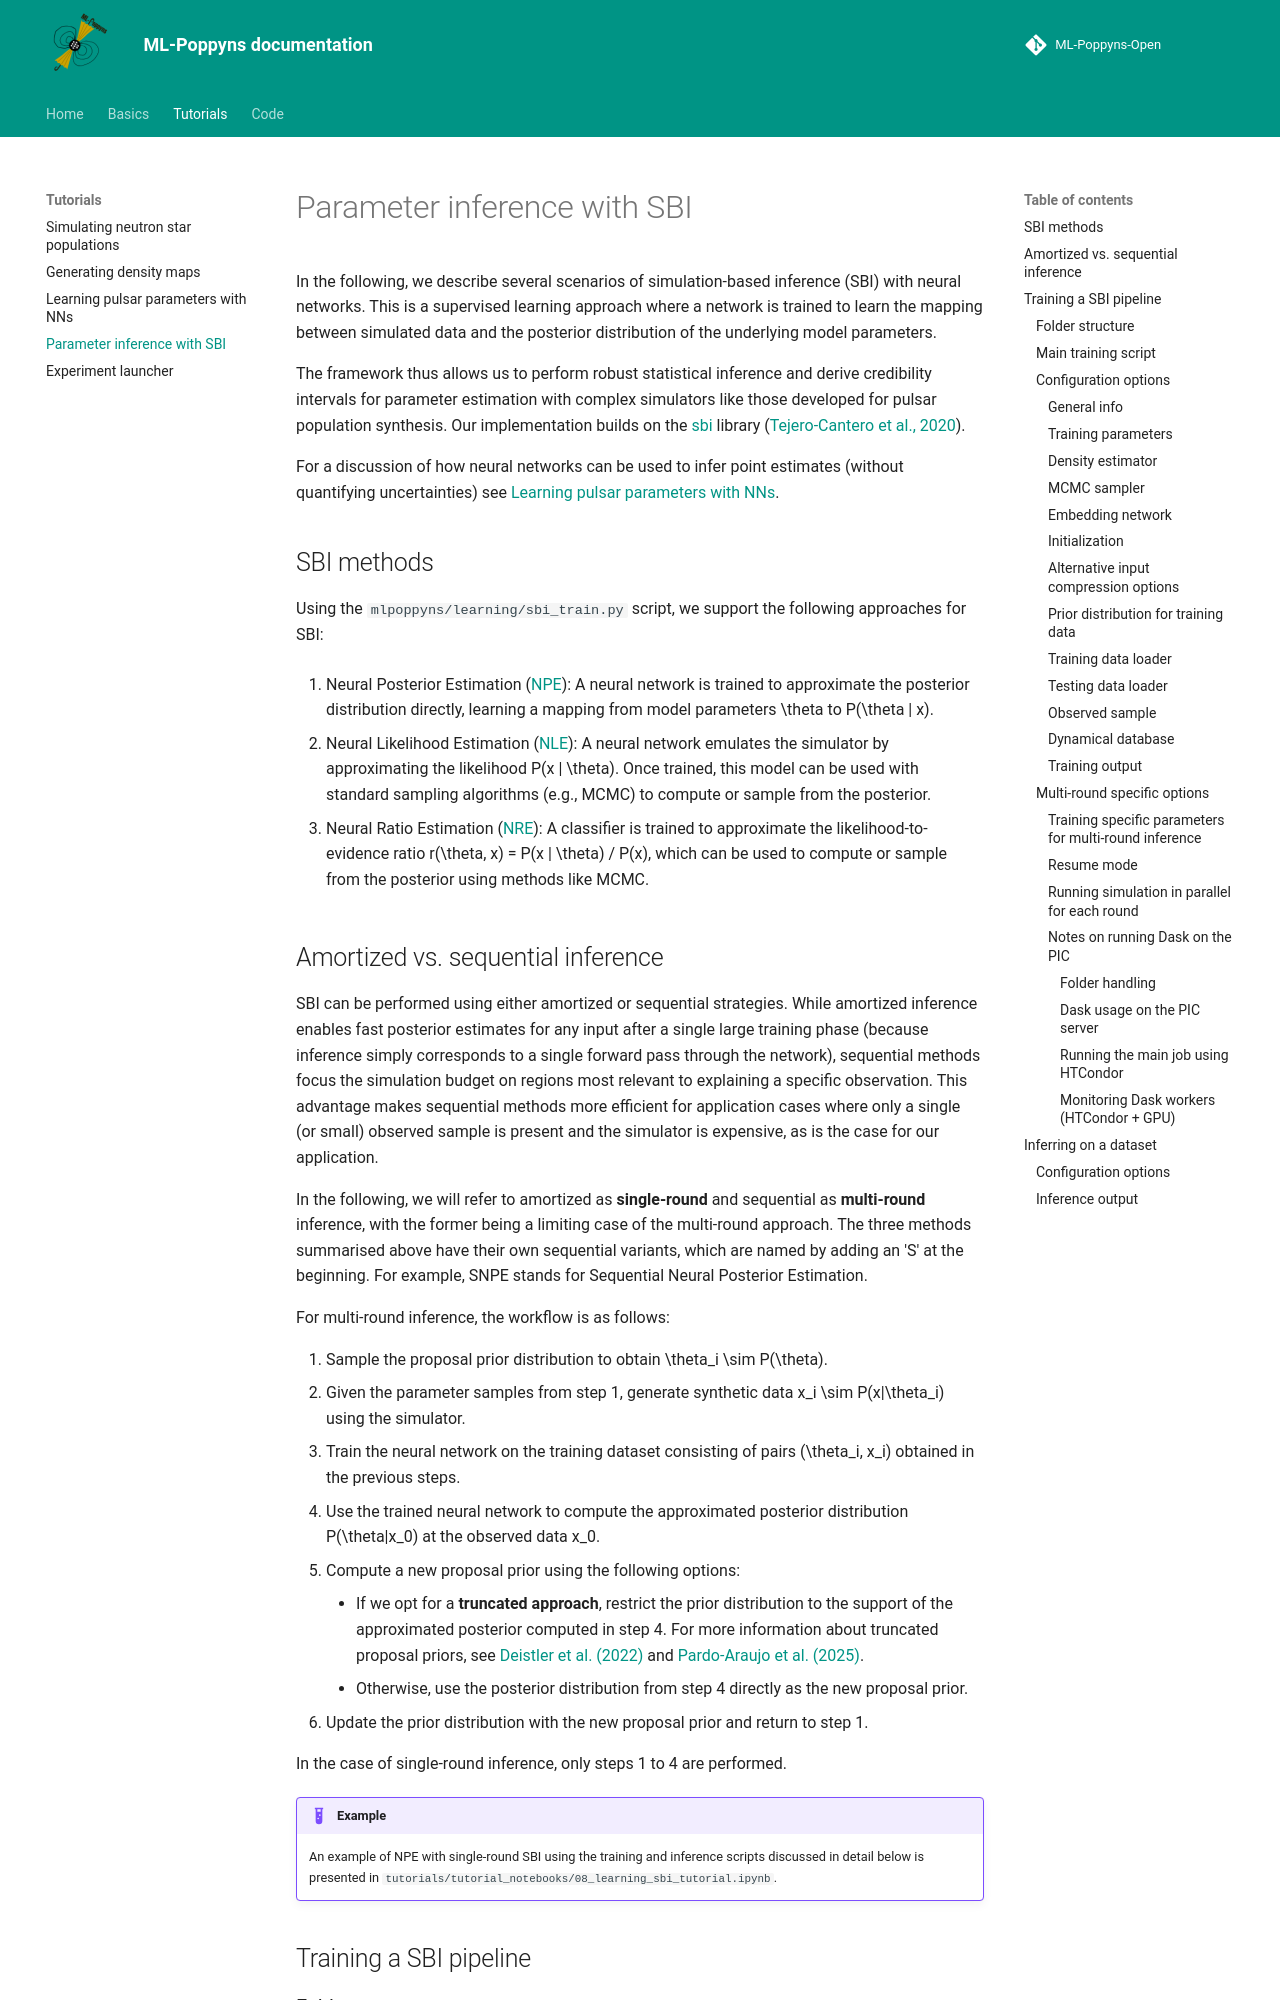

repository: ice-csic-astroexotic/ML-Poppyns-Open · page: tutorials/learning_tutorial_sbi/index.html · generator: mkdocs

# Parameter inference with SBI

In the following, we describe several scenarios of simulation-based inference (SBI) with neural networks. This is a 
supervised learning approach where a network is trained to learn the mapping between simulated data and the posterior 
distribution of the underlying model parameters. 

The framework thus allows us to perform robust statistical inference and derive credibility intervals for parameter 
estimation with complex simulators like those developed for pulsar population synthesis. Our implementation builds on 
the [sbi](https://sbi-dev.github.io/sbi/) library ([Tejero-Cantero et al., 2020](https://arxiv.org/abs/2007.09114)).

For a discussion of how neural networks can be used to infer point estimates (without quantifying uncertainties) see
[Learning pulsar parameters with NNs](learning_tutorial_nn.md).

## SBI methods

Using the `mlpoppyns/learning/sbi_train.py` script, we support the following approaches for SBI:

 1. Neural Posterior Estimation ([NPE](https://proceedings.neurips.cc/paper_files/paper/2016/file/6aca97005c68f1206823815f66102863-Paper.pdf)): A neural network is trained to approximate the posterior distribution 
    directly, learning a mapping from model parameters $\theta$ to $P(\theta | x)$.

 2. Neural Likelihood Estimation ([NLE](https://proceedings.mlr.press/v89/papamakarios19a/papamakarios19a.pdf)): A neural network emulates the simulator by approximating the likelihood 
    $P(x | \theta)$. Once trained, this model can be used with standard sampling algorithms (e.g., MCMC) to compute or 
    sample from the posterior.

 3. Neural Ratio Estimation ([NRE](https://proceedings.mlr.press/v119/hermans20a/hermans20a.pdf)): A classifier is trained to approximate the likelihood-to-evidence ratio
    $r(\theta, x) = P(x | \theta) / P(x)$, which can be used to compute or sample from the posterior using methods 
    like MCMC.

## Amortized vs. sequential inference

SBI can be performed using either amortized or sequential strategies. While amortized inference enables fast posterior 
estimates for any input after a single large training phase (because inference simply corresponds to a single forward
pass through the network), sequential methods focus the simulation budget on regions most relevant to explaining a 
specific observation. This advantage makes sequential methods more efficient for application cases where only a single 
(or small) observed sample is present and the simulator is expensive, as is the case for our application. 

In the following, we will refer to amortized as **single-round** and sequential as **multi-round** inference, with the 
former being a limiting case of the multi-round approach. The three methods summarised above have their own sequential 
variants, which are named by adding an 'S' at the beginning. For example, SNPE stands for Sequential Neural Posterior 
Estimation. 

For multi-round inference, the workflow is as follows:

1. Sample the proposal prior distribution to obtain $\theta_i \sim P(\theta)$.
2. Given the parameter samples from step 1, generate synthetic data $x_i \sim P(x|\theta_i)$ using the simulator.
3. Train the neural network on the training dataset consisting of pairs $(\theta_i, x_i)$ obtained in the previous 
   steps.
4. Use the trained neural network to compute the approximated posterior distribution $P(\theta|x_0)$ at the observed 
   data $x_0$.
5. Compute a new proposal prior using the following options:
    - If we opt for a **truncated approach**, restrict the prior distribution to the support of the approximated 
      posterior computed in step 4. For more information about truncated proposal priors, see 
      [Deistler et al. (2022)](https://arxiv.org/abs/2210.04815) and 
      [Pardo-Araujo et al. (2025)](https://www.aanda.org/articles/aa/pdf/2025/04/aa53314-24.pdf).
    - Otherwise, use the posterior distribution from step 4 directly as the new proposal prior.
6. Update the prior distribution with the new proposal prior and return to step 1.

In the case of single-round inference, only steps 1 to 4 are performed.

!!! example

    An example of NPE with single-round SBI using the training and inference scripts discussed in detail below
    is presented in `tutorials/tutorial_notebooks/08_learning_sbi_tutorial.ipynb`.

## Training a SBI pipeline
